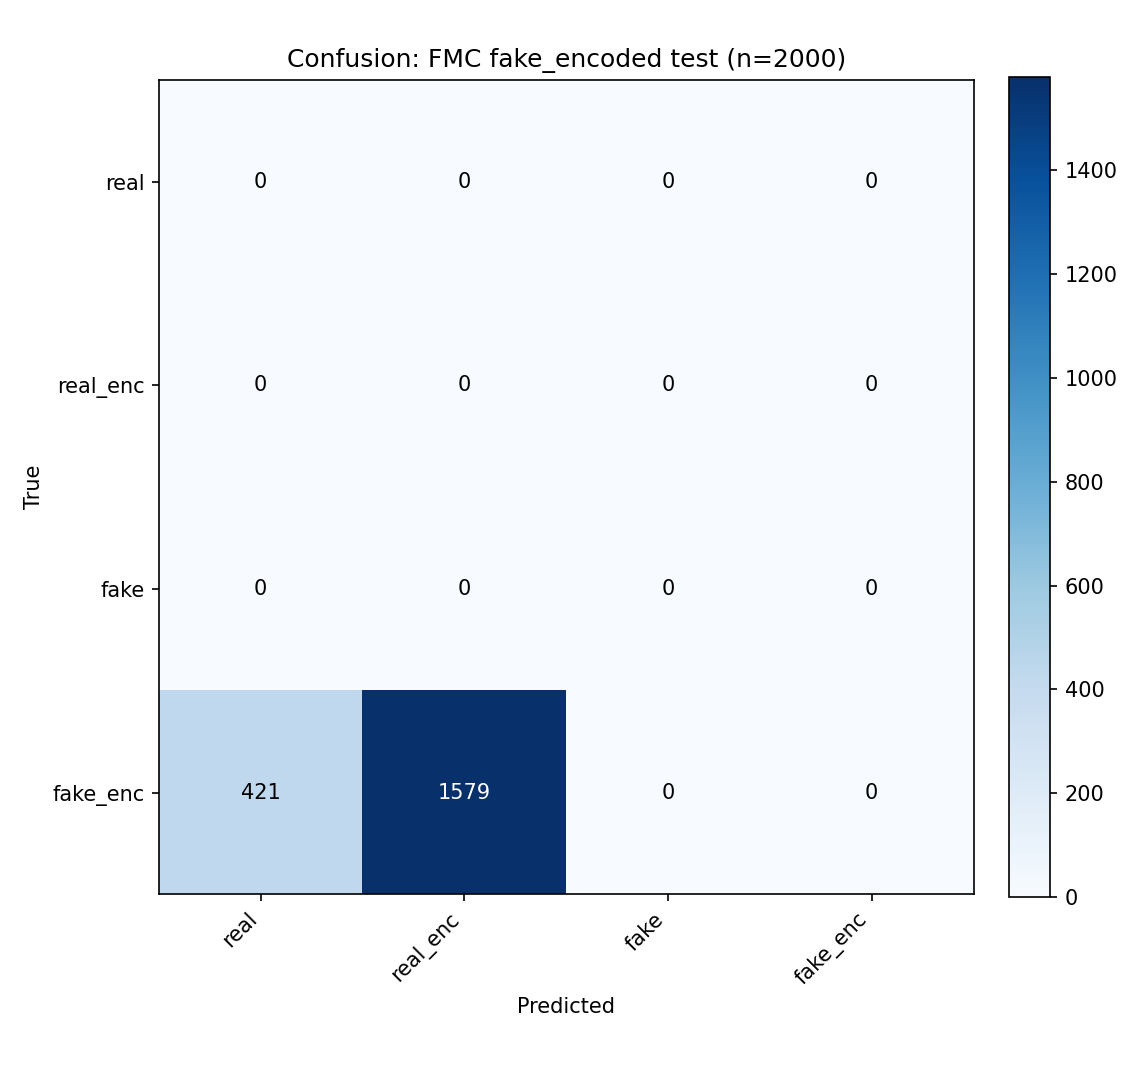

Values plotted in this chart, from the file beside it:
, real, real_enc, fake, fake_enc
real, 0, 0, 0, 0
real_enc, 0, 0, 0, 0
fake, 0, 0, 0, 0
fake_enc, 421, 1579, 0, 0
